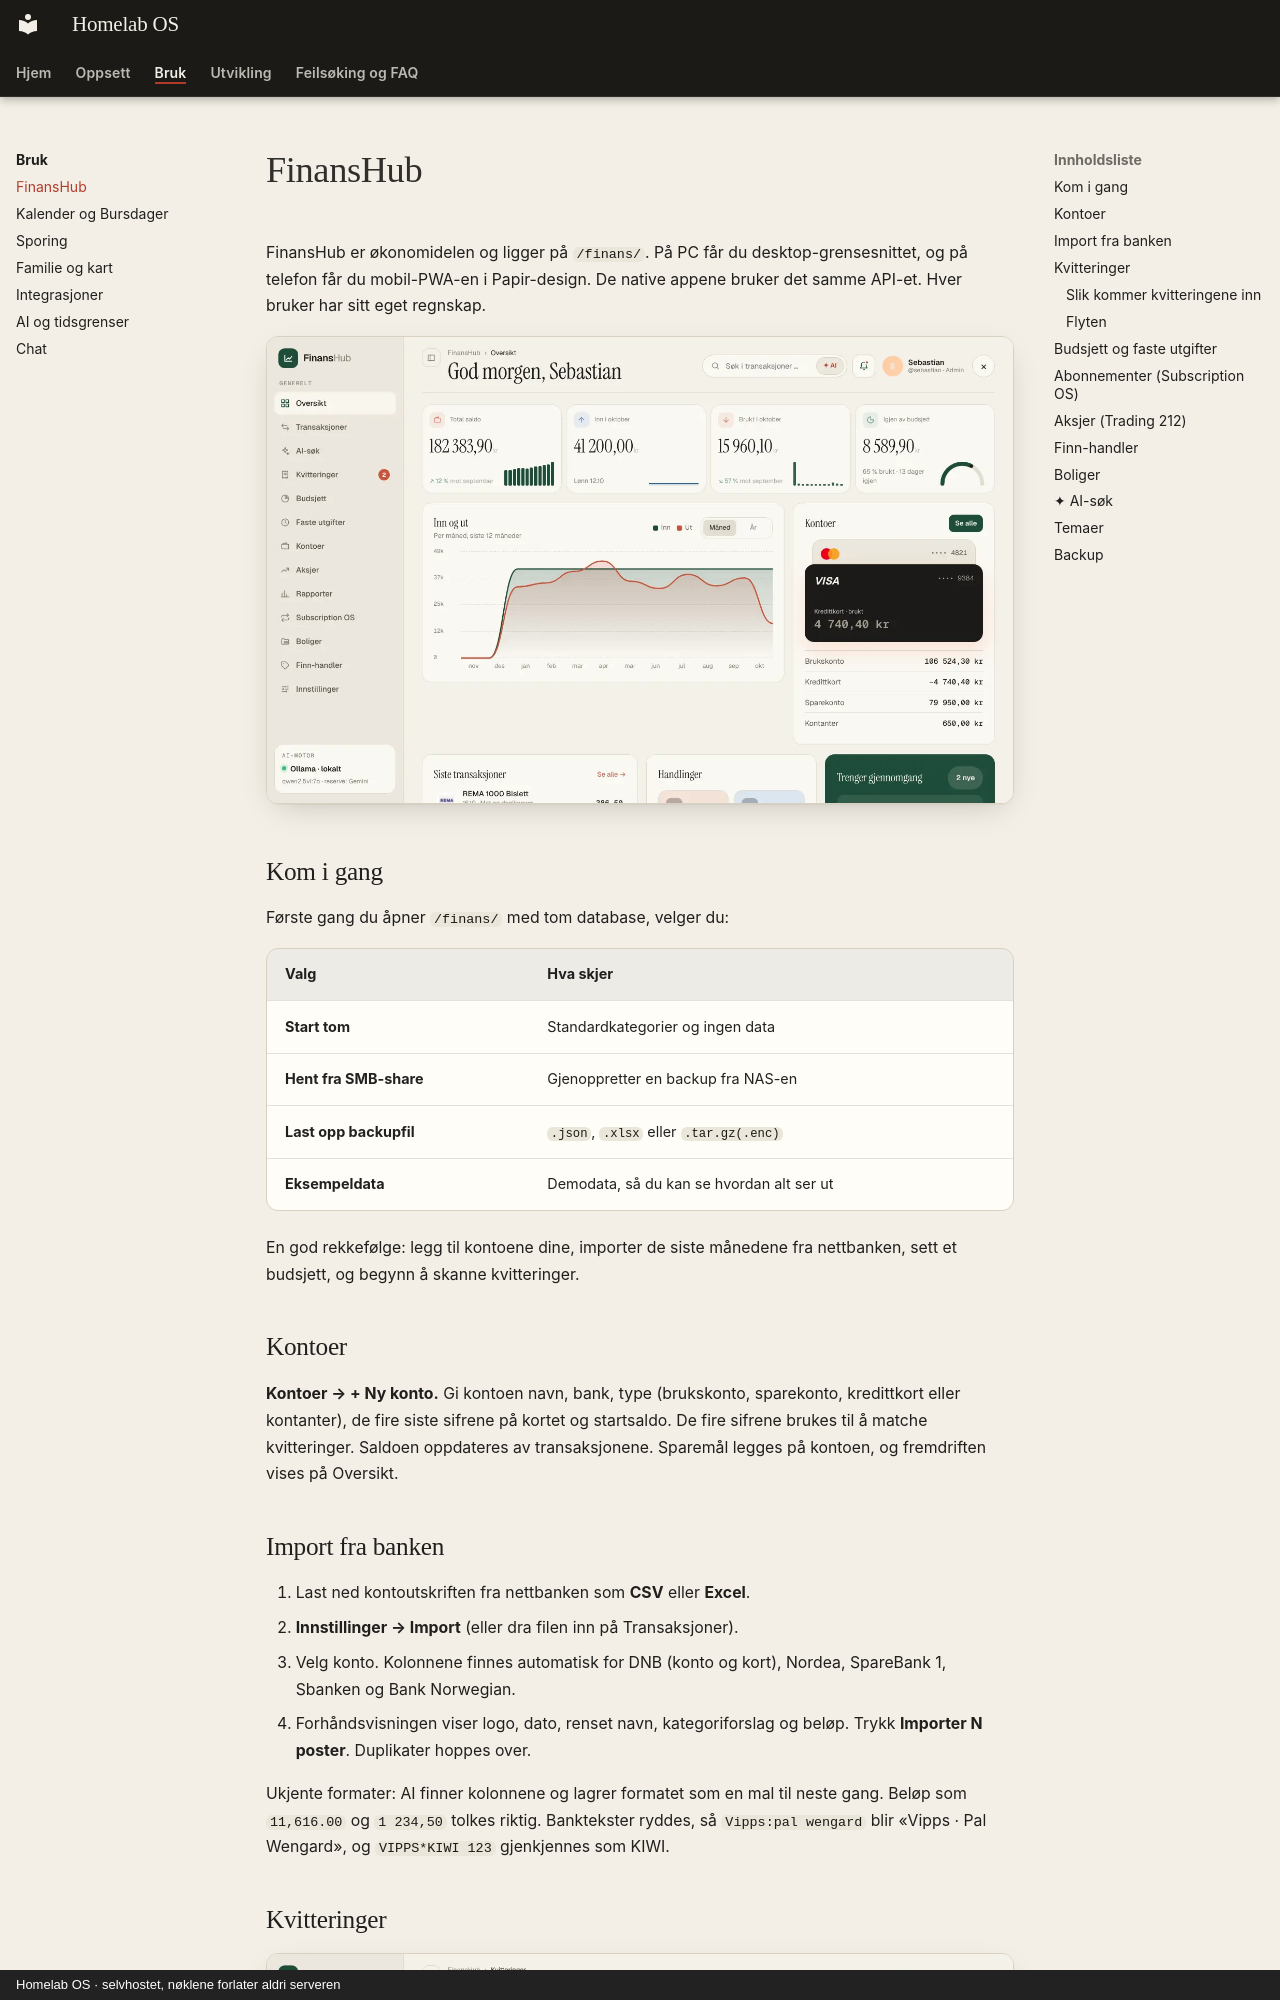

repository: SebastianKristo/torskenes-verden · page: bruk/finanshub/index.html · generator: mkdocs · copyright: Homelab OS · selvhostet, nøklene forlater aldri serveren

# FinansHub

FinansHub er økonomidelen og ligger på `/finans/`. På PC får du desktop-grensesnittet, og på telefon får du mobil-PWA-en i Papir-design. De native appene bruker det samme API-et. Hver bruker har sitt eget regnskap.

![FinansHub-oversikten i Lys hovedbok](../assets/finanshub-oversikt.webp){ loading=lazy }

## Kom i gang

Første gang du åpner `/finans/` med tom database, velger du:

| Valg | Hva skjer |
|---|---|
| **Start tom** | Standardkategorier og ingen data |
| **Hent fra SMB-share** | Gjenoppretter en backup fra NAS-en |
| **Last opp backupfil** | `.json`, `.xlsx` eller `.tar.gz(.enc)` |
| **Eksempeldata** | Demodata, så du kan se hvordan alt ser ut |

En god rekkefølge: legg til kontoene dine, importer de siste månedene fra nettbanken, sett et budsjett, og begynn å skanne kvitteringer.

## Kontoer

**Kontoer → + Ny konto.** Gi kontoen navn, bank, type (brukskonto, sparekonto, kredittkort eller kontanter), de fire siste sifrene på kortet og startsaldo. De fire sifrene brukes til å matche kvitteringer. Saldoen oppdateres av transaksjonene. Sparemål legges på kontoen, og fremdriften vises på Oversikt.

## Import fra banken

1. Last ned kontoutskriften fra nettbanken som **CSV** eller **Excel**.
2. **Innstillinger → Import** (eller dra filen inn på Transaksjoner).
3. Velg konto. Kolonnene finnes automatisk for DNB (konto og kort), Nordea, SpareBank 1, Sbanken og Bank Norwegian.
4. Forhåndsvisningen viser logo, dato, renset navn, kategoriforslag og beløp. Trykk **Importer N poster**. Duplikater hoppes over.

Ukjente formater: AI finner kolonnene og lagrer formatet som en mal til neste gang. Beløp som `11,616.00` og `1 234,50` tolkes riktig. Banktekster ryddes, så `Vipps:pal wengard` blir «Vipps · Pal Wengard», og `VIPPS*KIWI 123` gjenkjennes som KIWI.

## Kvitteringer

![Kvitteringer med kø og gjennomgang](../assets/finanshub-kvitteringer.webp){ loading=lazy }
